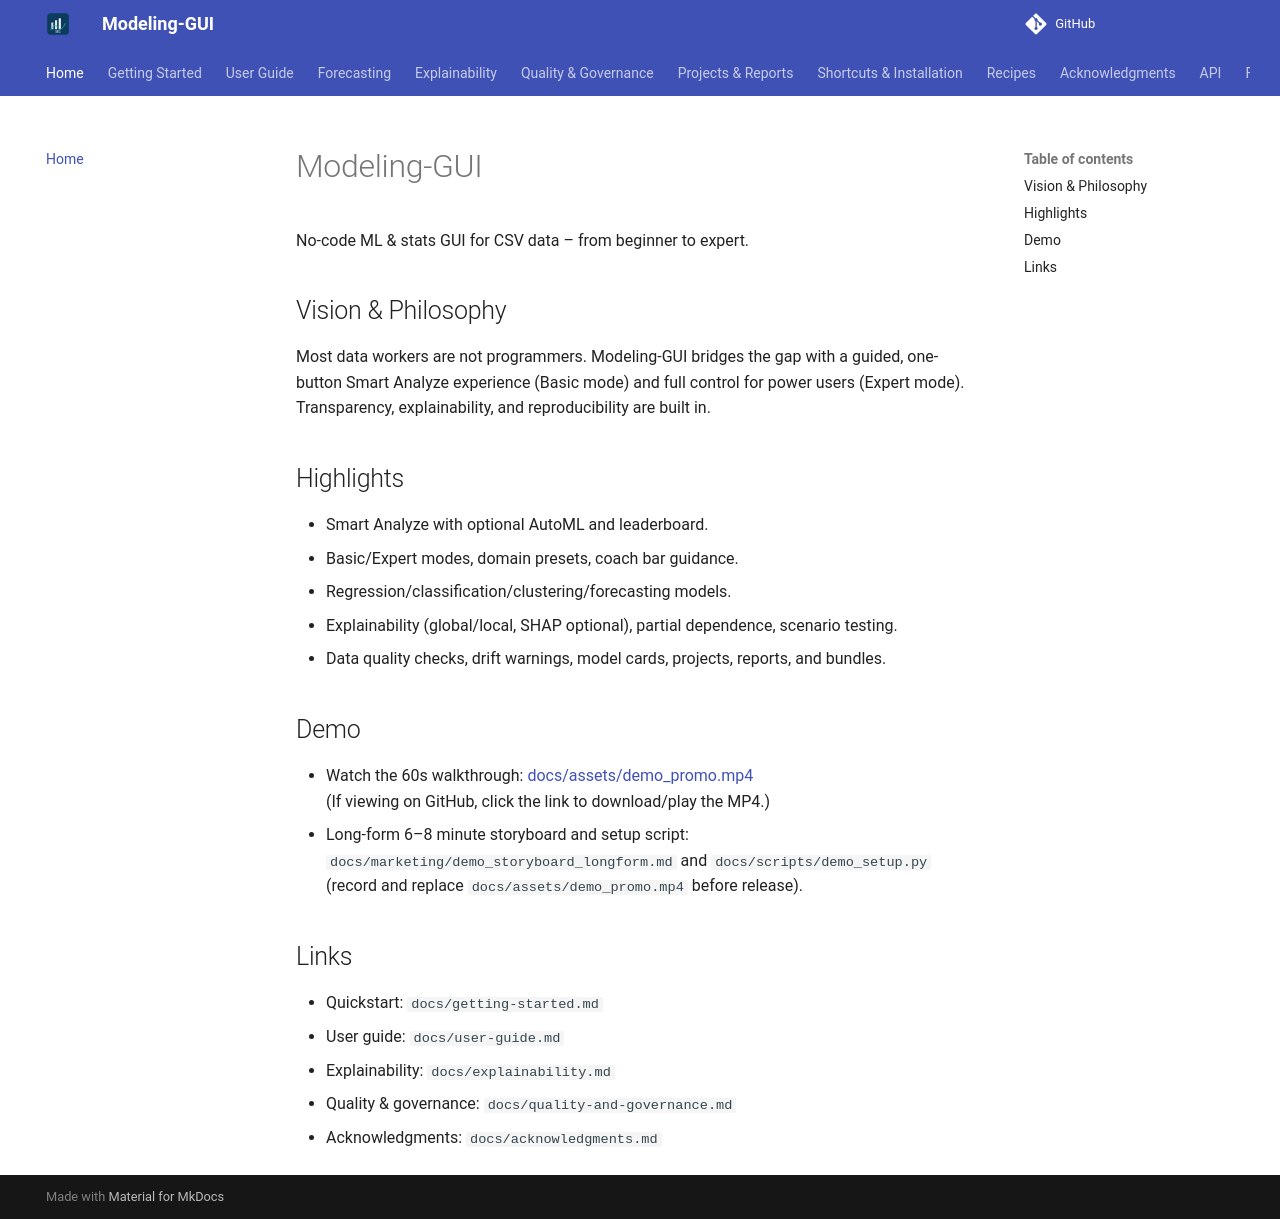

repository: chandrasekarnarayana/Modeling-GUI · page: index.html · generator: mkdocs

# Modeling-GUI

No-code ML & stats GUI for CSV data – from beginner to expert.

## Vision & Philosophy

Most data workers are not programmers. Modeling-GUI bridges the gap with a guided, one-button Smart Analyze experience (Basic mode) and full control for power users (Expert mode). Transparency, explainability, and reproducibility are built in.

## Highlights

- Smart Analyze with optional AutoML and leaderboard.
- Basic/Expert modes, domain presets, coach bar guidance.
- Regression/classification/clustering/forecasting models.
- Explainability (global/local, SHAP optional), partial dependence, scenario testing.
- Data quality checks, drift warnings, model cards, projects, reports, and bundles.

## Demo

- Watch the 60s walkthrough: [docs/assets/demo_promo.mp4](assets/demo_promo.mp4)  
  (If viewing on GitHub, click the link to download/play the MP4.)
- Long-form 6–8 minute storyboard and setup script: `docs/marketing/demo_storyboard_longform.md` and `docs/scripts/demo_setup.py` (record and replace `docs/assets/demo_promo.mp4` before release).

## Links

- Quickstart: `docs/getting-started.md`
- User guide: `docs/user-guide.md`
- Explainability: `docs/explainability.md`
- Quality & governance: `docs/quality-and-governance.md`
- Acknowledgments: `docs/acknowledgments.md`
